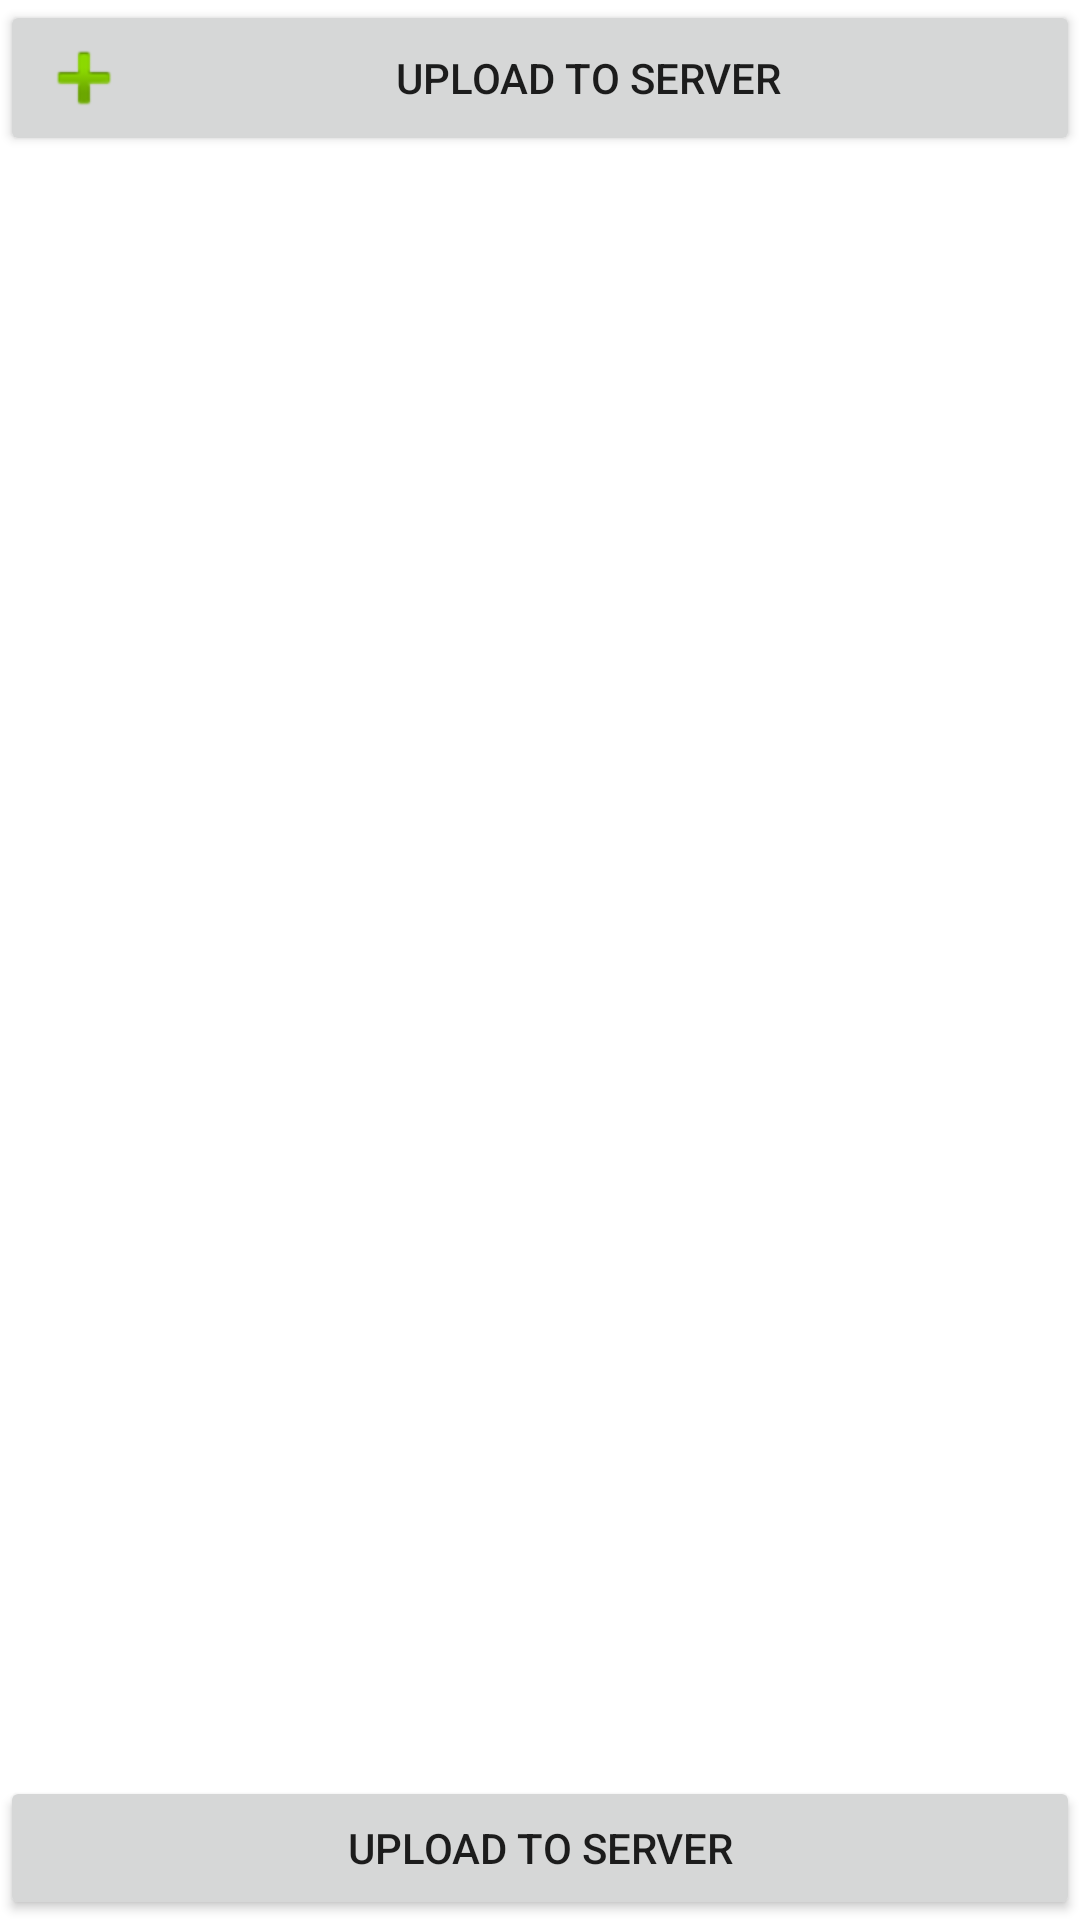

This screen was rendered from an Android layout file. Write that file and the resources it references.
<!-- AndroidManifest.xml: application theme Theme.ImageProject -->
<!-- res/layout/activity_multi_upload.xml -->
<?xml version="1.0" encoding="utf-8"?>
<RelativeLayout xmlns:android="http://schemas.android.com/apk/res/android"
    xmlns:app="http://schemas.android.com/apk/res-auto"
    xmlns:tools="http://schemas.android.com/tools"
    android:layout_width="match_parent"
    android:layout_height="match_parent"
    tools:context=".screen.MultiUpload">
    <Button
        android:id="@+id/btn_add"
        android:layout_width="match_parent"
        android:layout_height="wrap_content"
        android:drawableLeft="@android:drawable/ic_input_add"
        android:text="Upload to Server" />

    <ListView
        android:id="@+id/image_list"
        android:layout_width="match_parent"
        android:padding="20dp"
        android:layout_height="wrap_content"
        android:layout_below="@+id/btn_add"
        />



    <Button
        android:id="@+id/btn_upload"
        android:layout_width="match_parent"
        android:layout_height="wrap_content"
        android:text="Upload to Server"
        android:layout_alignParentBottom="true"/>

</RelativeLayout>
<!-- resources referenced by this layout -->
<resources>
  <style name="Theme.ImageProject" parent="Theme.MaterialComponents.DayNight.DarkActionBar">
          
          <item name="colorPrimary">@color/purple_500</item>
          <item name="colorPrimaryVariant">@color/purple_700</item>
          <item name="colorOnPrimary">@color/white</item>
          
          <item name="colorSecondary">@color/teal_200</item>
          <item name="colorSecondaryVariant">@color/teal_700</item>
          <item name="colorOnSecondary">@color/black</item>
          
          <item name="android:statusBarColor" tools:targetApi="l">?attr/colorPrimaryVariant</item>
          
      </style>
  <!-- not gathered from this repository: default colours our renderer supplied (Android Studio template values) -->
  <color name="purple_500">#FF6200EE</color>
  <color name="purple_700">#FF3700B3</color>
  <color name="teal_200">#FF03DAC5</color>
  <color name="teal_700">#FF018786</color>
  <color name="black">#FF000000</color>
  <color name="white">#FFFFFFFF</color>
</resources>
